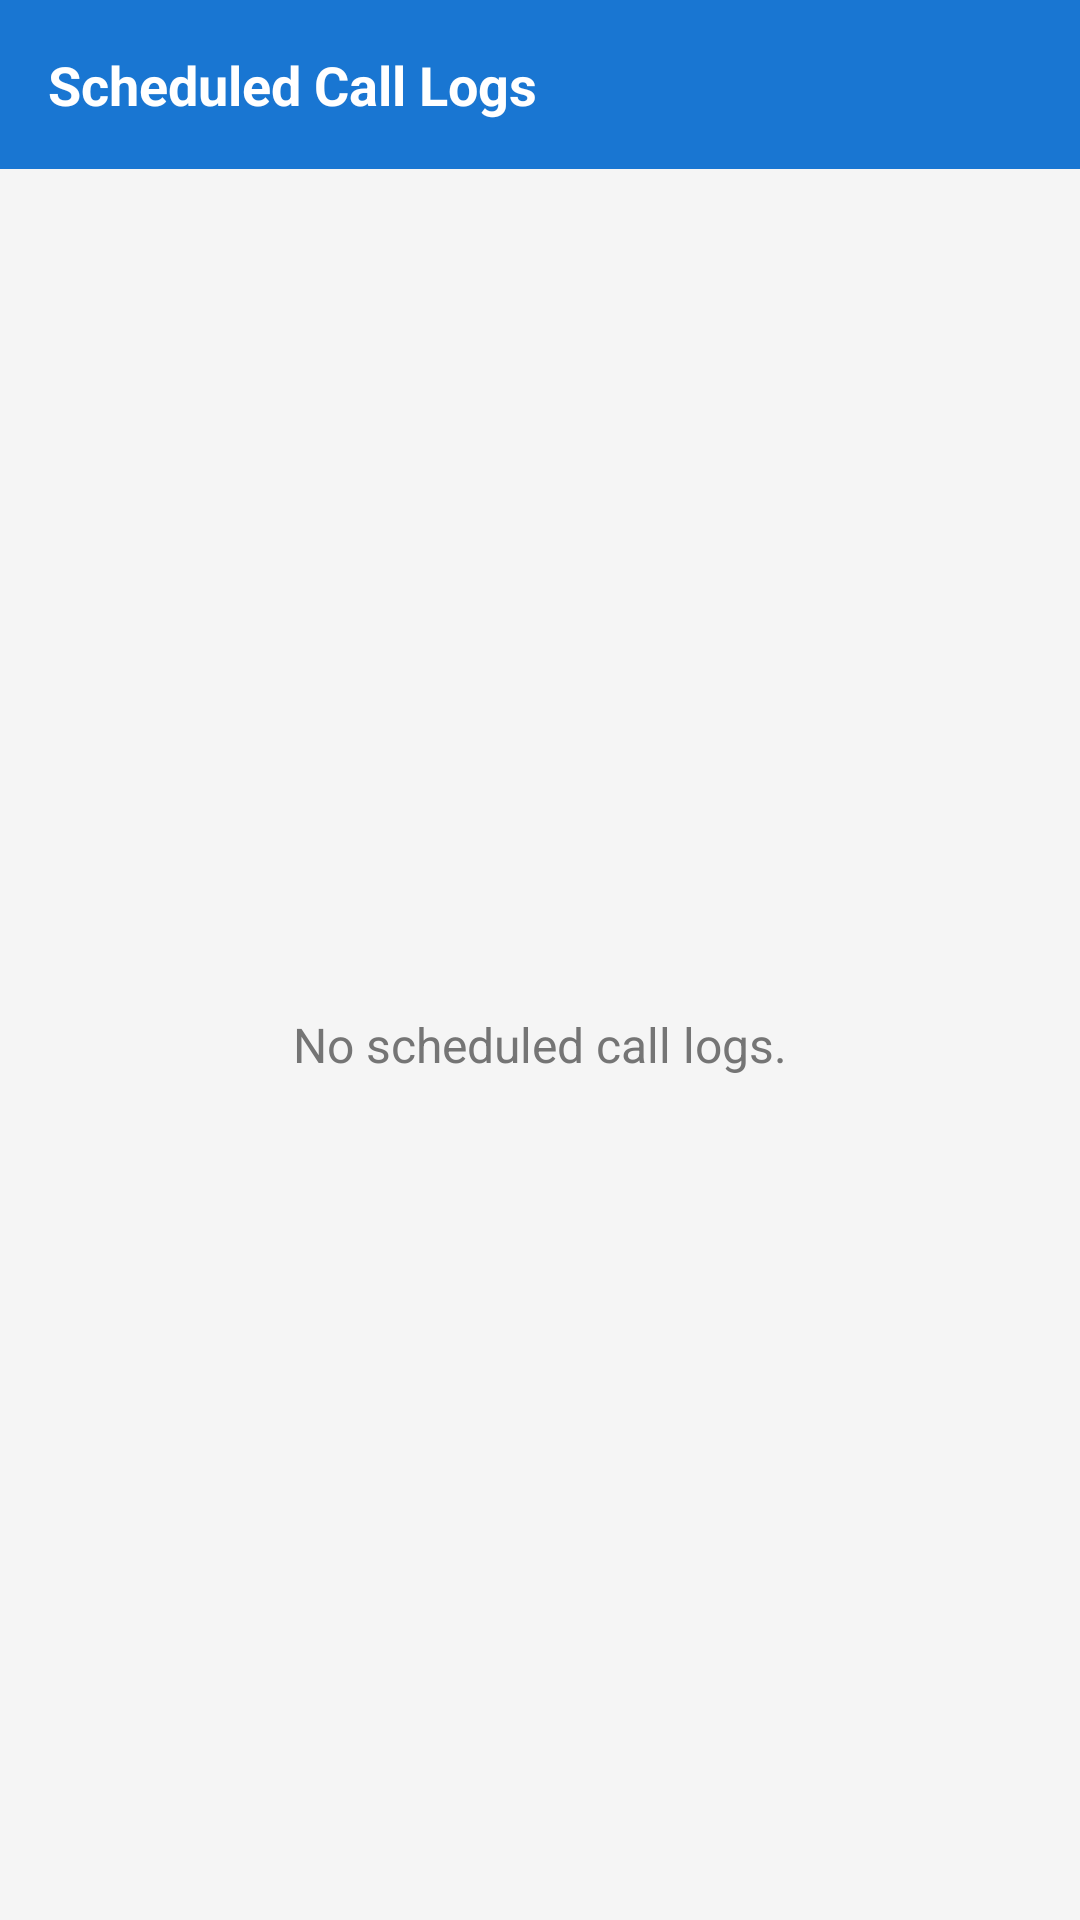

Layout XML and referenced resources for this Android screen:
<!-- AndroidManifest.xml: application theme Theme.FakeCallLog -->
<!-- res/layout/activity_schedule_list.xml -->
<?xml version="1.0" encoding="utf-8"?>
<LinearLayout xmlns:android="http://schemas.android.com/apk/res/android"
    android:layout_width="match_parent"
    android:layout_height="match_parent"
    android:orientation="vertical"
    android:background="#F5F5F5">

    <TextView
        android:layout_width="match_parent"
        android:layout_height="wrap_content"
        android:text="Scheduled Call Logs"
        android:textSize="18sp"
        android:textStyle="bold"
        android:padding="16dp"
        android:background="#1976D2"
        android:textColor="#FFFFFF"/>

    <TextView
        android:id="@+id/tvEmpty"
        android:layout_width="match_parent"
        android:layout_height="match_parent"
        android:text="No scheduled call logs."
        android:gravity="center"
        android:textColor="#757575"
        android:textSize="16sp"/>

    <androidx.recyclerview.widget.RecyclerView
        android:id="@+id/recyclerView"
        android:layout_width="match_parent"
        android:layout_height="match_parent"
        android:padding="8dp"/>

</LinearLayout>
<!-- resources referenced by this layout -->
<resources>
  <style name="Theme.FakeCallLog" parent="Theme.MaterialComponents.DayNight.DarkActionBar">
          <item name="colorPrimary">#1976D2</item>
          <item name="colorPrimaryVariant">#1565C0</item>
          <item name="colorOnPrimary">#FFFFFF</item>
          <item name="colorSecondary">#388E3C</item>
          <item name="colorOnSecondary">#FFFFFF</item>
      </style>
</resources>
